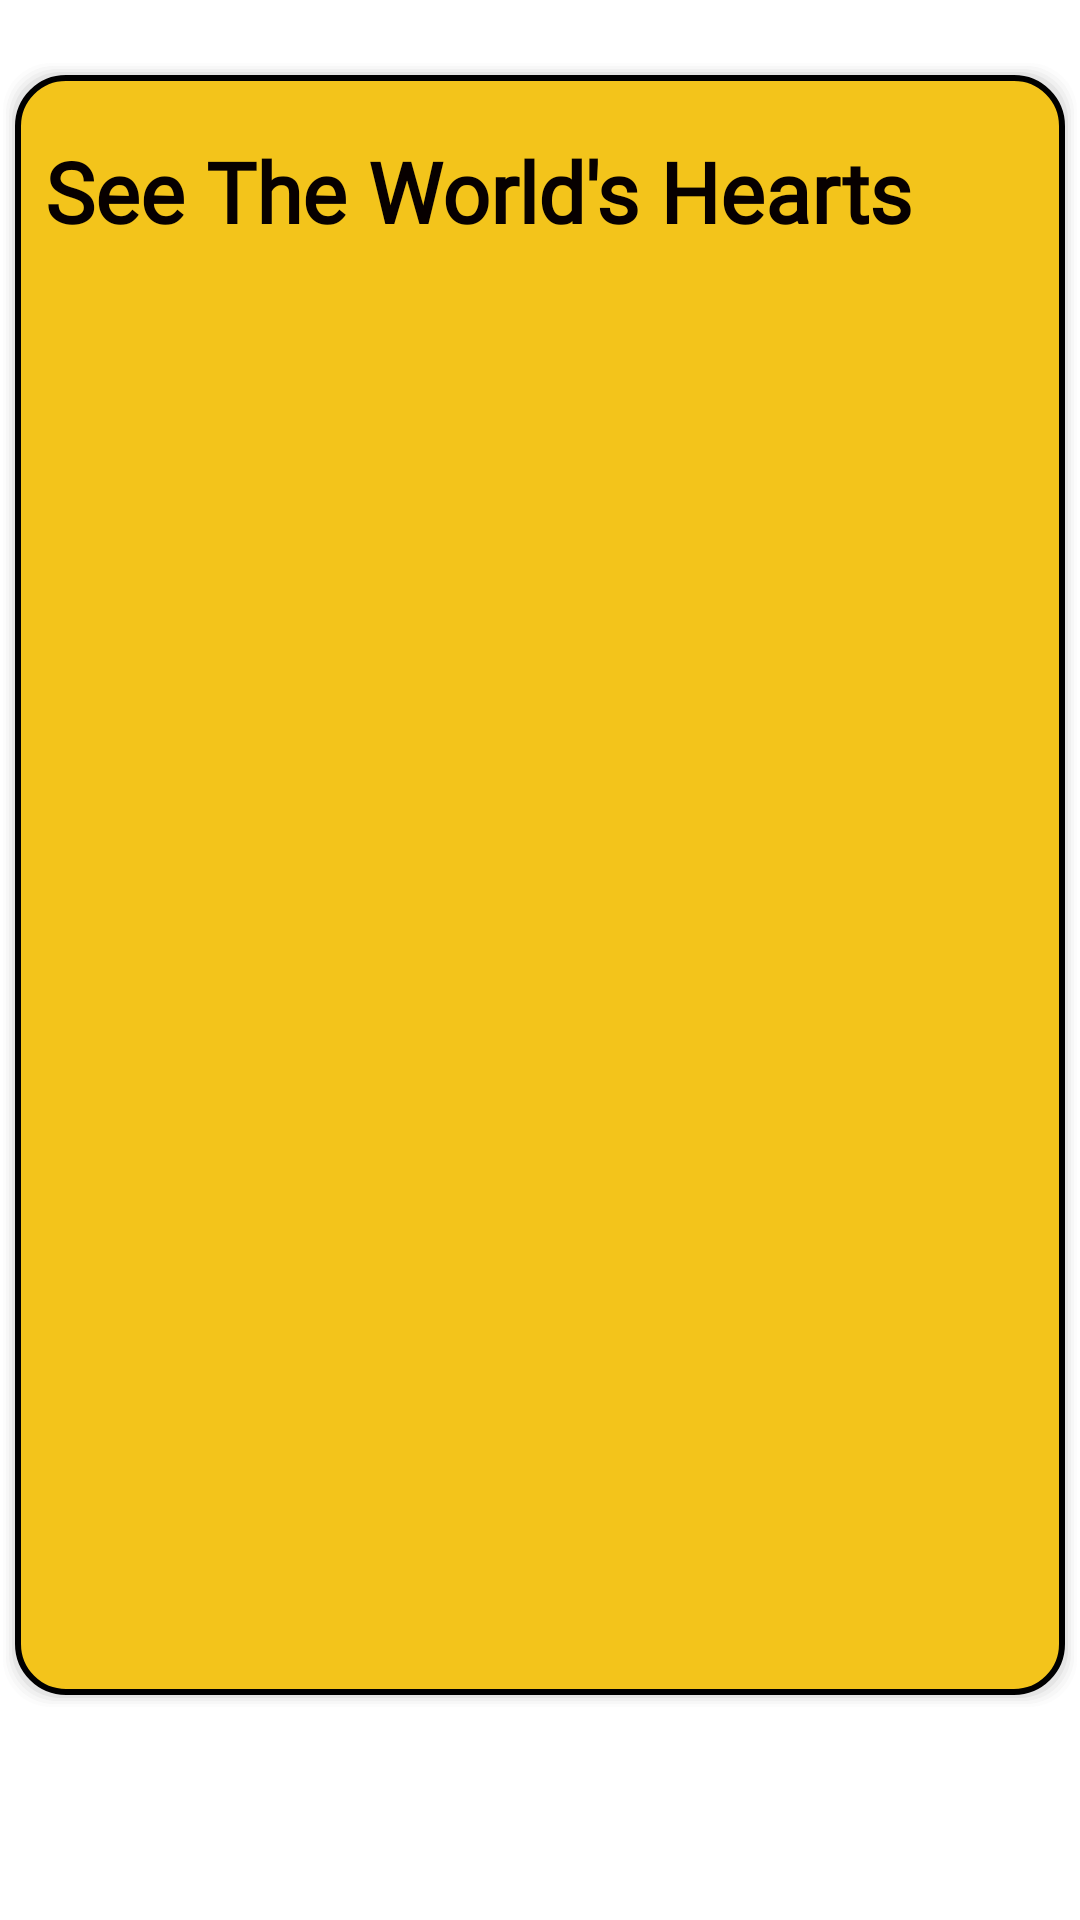

Layout XML and referenced resources for this Android screen:
<!-- AndroidManifest.xml: application theme Theme.TheWholeShare -->
<!-- res/layout/fragment_home_user.xml -->
<?xml version="1.0" encoding="utf-8"?>
<LinearLayout xmlns:android="http://schemas.android.com/apk/res/android"
    xmlns:tools="http://schemas.android.com/tools"
    android:layout_width="match_parent"
    android:layout_height="match_parent"
    android:orientation="vertical"
    tools:context=".fragments.HomeUserFragment">


    <LinearLayout
        android:layout_width="match_parent"
        android:layout_height="550dp"
        android:layout_marginTop="20dp"
        android:layout_marginBottom="10dp"
        android:background="@drawable/rounded_square_1"
        android:orientation="vertical">

        <TextView
            android:id="@+id/textView3"
            android:layout_width="match_parent"
            android:layout_height="wrap_content"
            android:layout_marginLeft="10dp"
            android:layout_marginTop="20dp"
            android:fontFamily="@font/montserrat_bold"
            android:text="See The World's Hearts"
            android:textAlignment="textStart"
            android:textColor="#070000"
            android:textSize="28sp"
            android:textStyle="bold" />

        <androidx.recyclerview.widget.RecyclerView
            android:id="@+id/rv_ListNews"
            android:layout_width="match_parent"
            android:layout_height="match_parent"
            android:layout_marginLeft="2dp"
            android:layout_marginTop="20dp"
            android:layout_marginRight="2dp"
            android:layout_marginBottom="20dp" />


    </LinearLayout>

</LinearLayout>
<!-- resources referenced by this layout -->
<resources>
  <!-- drawable rounded_square_1 (drawable) -->
  <?xml version="1.0" encoding="utf-8"?>
  <layer-list xmlns:android="http://schemas.android.com/apk/res/android" >
  
      
      <item>
          <shape>
  
              <padding
                  android:bottom="1dp"
                  android:left="1dp"
                  android:right="1dp"
                  android:top="1dp" />
  
              <solid android:color="#00CCCCCC" />
  
              <corners android:radius="16dp" />
          </shape>
      </item>
      <item>
          <shape>
              <padding
                  android:bottom="1dp"
                  android:left="1dp"
                  android:right="1dp"
                  android:top="1dp" />
  
              <solid android:color="#10CCCCCC" />
  
              <corners android:radius="16dp" />
          </shape>
      </item>
      <item>
          <shape>
              <padding
                  android:bottom="1dp"
                  android:left="1dp"
                  android:right="1dp"
                  android:top="1dp" />
  
              <solid android:color="#20CCCCCC" />
  
              <corners android:radius="16dp" />
          </shape>
      </item>
      <item>
          <shape>
              <padding
                  android:bottom="1dp"
                  android:left="1dp"
                  android:right="1dp"
                  android:top="1dp" />
  
              <solid android:color="#30CCCCCC" />
  
              <corners android:radius="16dp" />
          </shape>
      </item>
      <item>
          <shape>
              <padding
                  android:bottom="1dp"
                  android:left="1dp"
                  android:right="1dp"
                  android:top="1dp" />
  
              <solid android:color="#50CCCCCC" />
  
              <corners android:radius="16dp" />
          </shape>
      </item>
  
      
      <item>
          <shape>
              <stroke android:width="2dp" android:color="@color/black" />
              <solid android:color="@color/myYellow" />
  
              <corners android:radius="16dp" />
          </shape>
      </item>
  
  </layer-list>
  <style name="Theme.TheWholeShare" parent="Theme.MaterialComponents.DayNight.DarkActionBar">
          
          <item name="colorPrimary">@color/myYellow</item>
          <item name="colorPrimaryVariant">@color/myYellow</item>
          <item name="colorOnPrimary">@color/white</item>
          
          <item name="colorSecondary">@color/teal_200</item>
          <item name="colorSecondaryVariant">@color/teal_700</item>
          <item name="colorOnSecondary">@color/black</item>
          
          <item name="android:statusBarColor" tools:targetApi="l">?attr/colorPrimaryVariant</item>
          
      </style>
  <color name="black">#FF000000</color>
  <color name="myYellow">#F3C41B</color>
  <color name="white">#FFFFFFFF</color>
  <color name="teal_200">#FF03DAC5</color>
  <color name="teal_700">#FF018786</color>
</resources>
